Dataset: Copra_grading_data (GitHub, thanujaD00/Research_Procjct). Classes: copra grade A, copra grade B, copra grade C.

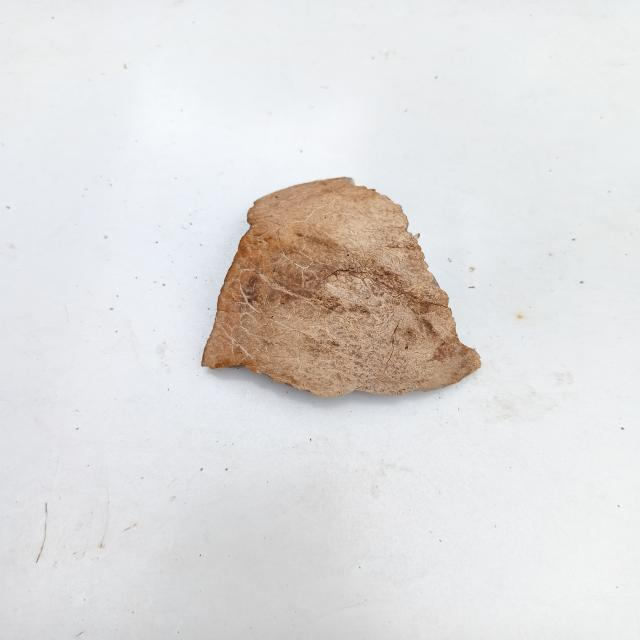
Label: copra grade C

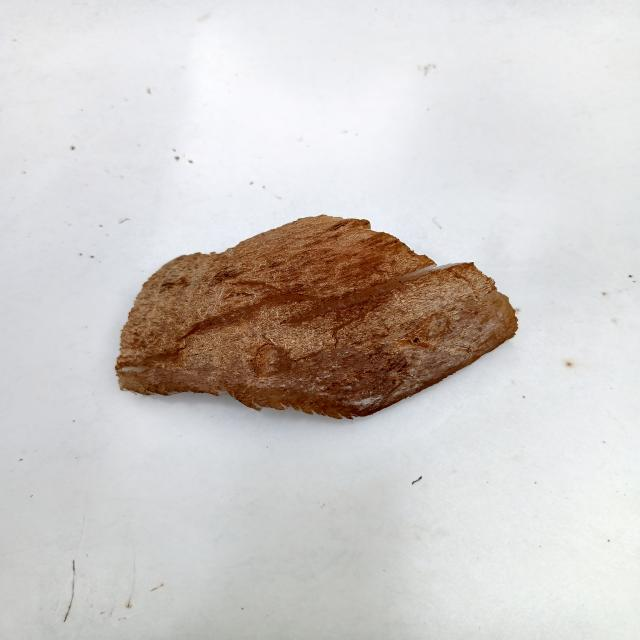
Label: copra grade C

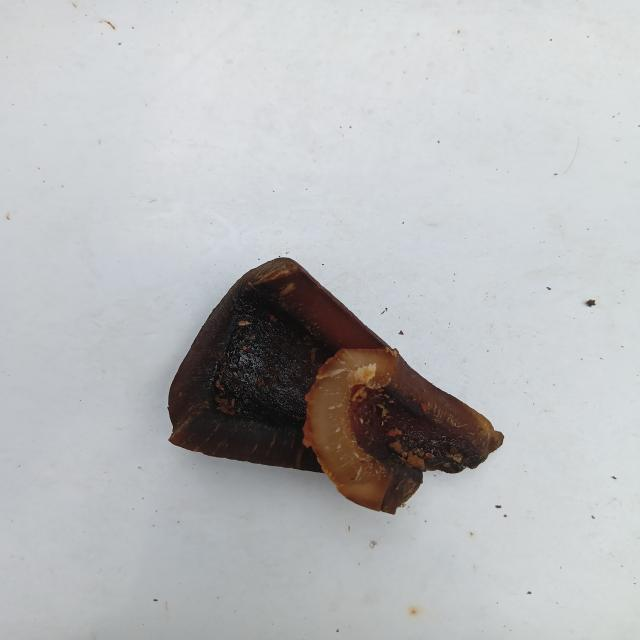
Label: copra grade A

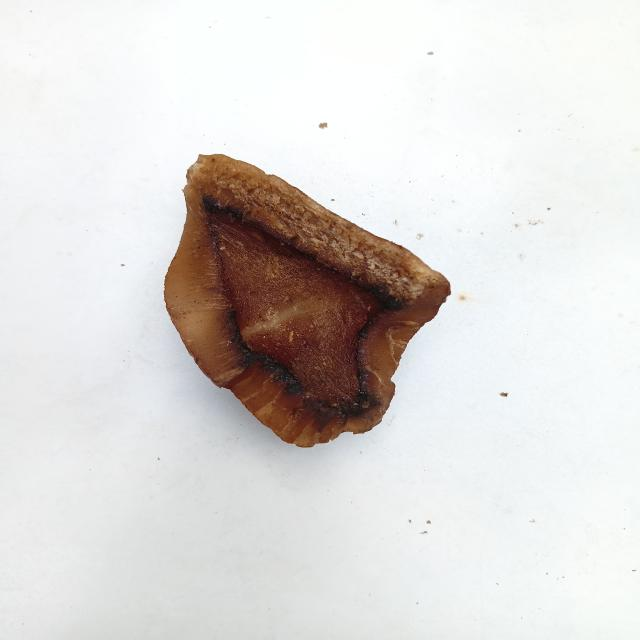
Label: copra grade B

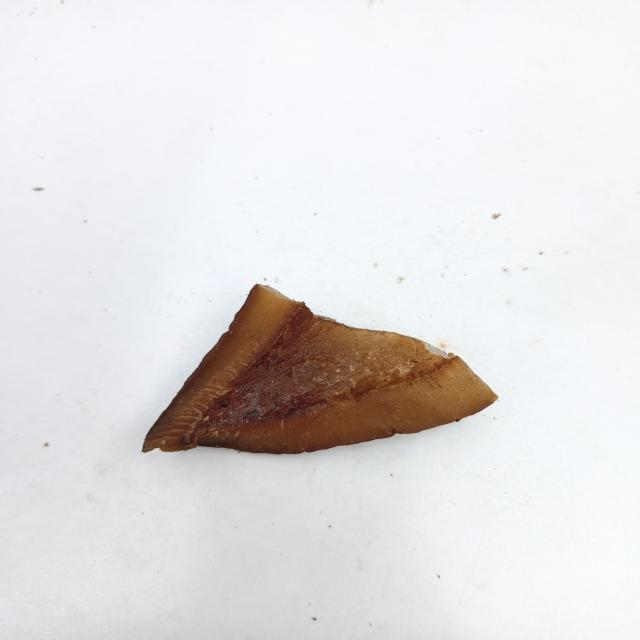
Label: copra grade B

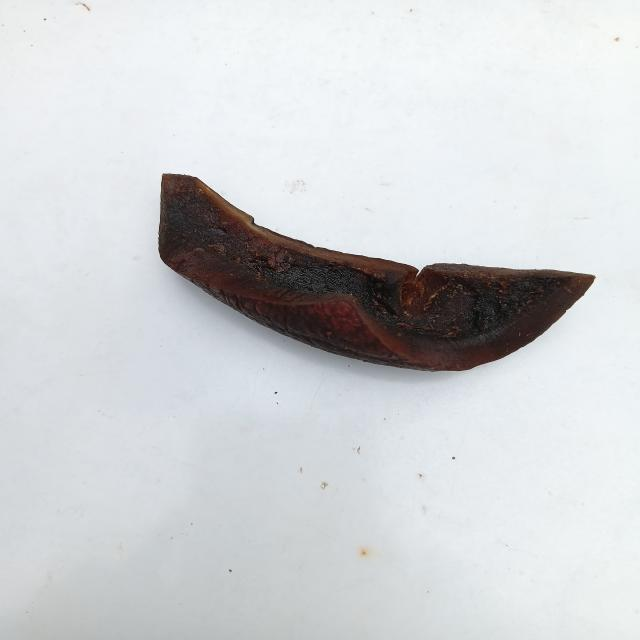
Label: copra grade A
